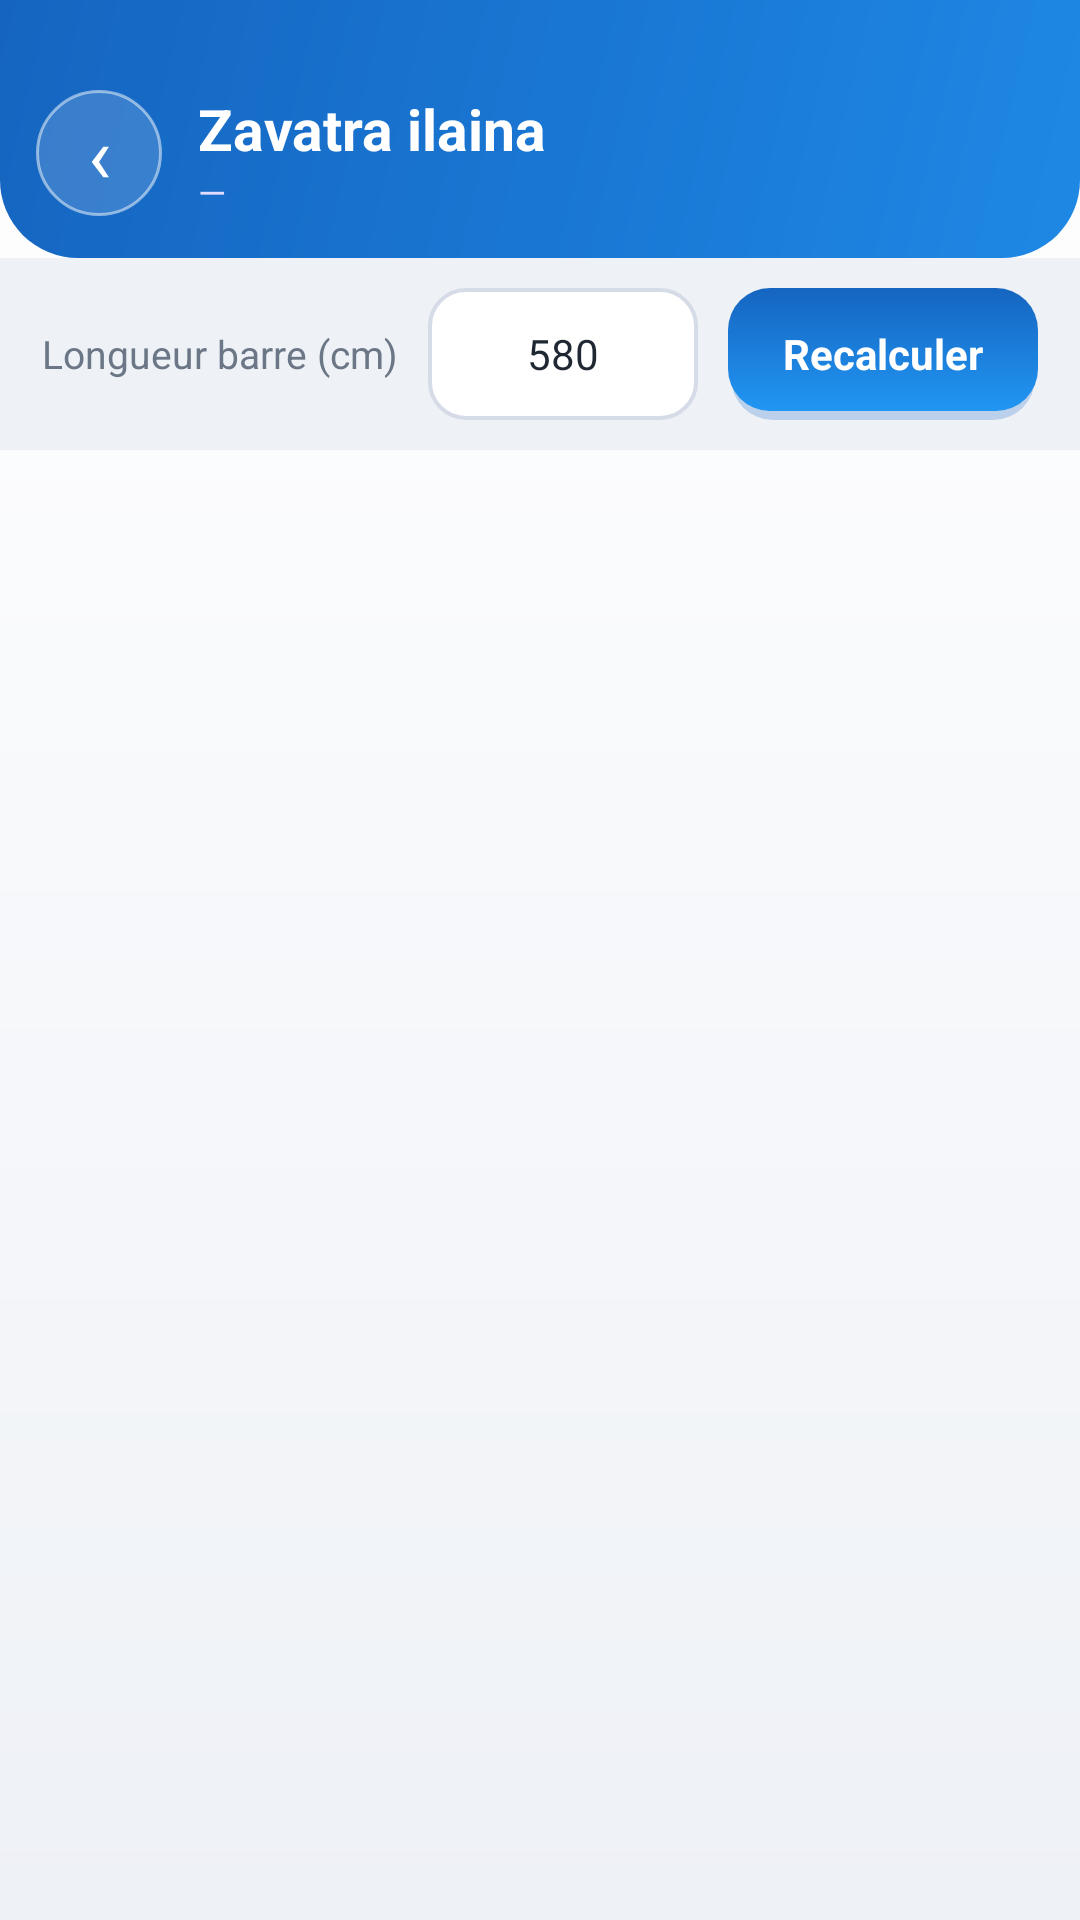

Layout XML and referenced resources for this Android screen:
<!-- AndroidManifest.xml: application theme Theme.AluManager -->
<!-- res/layout/activity_zavatra.xml -->
<?xml version="1.0" encoding="utf-8"?>
<LinearLayout xmlns:android="http://schemas.android.com/apk/res/android"
    android:layout_width="match_parent"
    android:layout_height="match_parent"
    android:background="@drawable/bg_space"
    android:orientation="vertical">

    <LinearLayout
        android:layout_width="match_parent"
        android:layout_height="wrap_content"
        android:background="@drawable/hero_bg"
        android:gravity="center_vertical"
        android:orientation="horizontal"
        android:paddingHorizontal="12dp"
        android:paddingTop="30dp"
        android:paddingBottom="14dp">

        <TextView
            android:id="@+id/btnBack"
            android:layout_width="42dp"
            android:layout_height="42dp"
            android:background="@drawable/avatar_circle"
            android:gravity="center"
            android:text="‹"
            android:textColor="#FFFFFF"
            android:textSize="26sp" />

        <LinearLayout
            android:layout_width="0dp"
            android:layout_height="wrap_content"
            android:layout_marginStart="12dp"
            android:layout_weight="1"
            android:orientation="vertical">

            <TextView
                android:layout_width="wrap_content"
                android:layout_height="wrap_content"
                android:text="Zavatra ilaina"
                android:textColor="#FFFFFF"
                android:textSize="19sp"
                android:textStyle="bold" />

            <TextView
                android:id="@+id/headerSub"
                android:layout_width="wrap_content"
                android:layout_height="wrap_content"
                android:text="—"
                android:textColor="#E0DCFF"
                android:textSize="12sp" />
        </LinearLayout>
    </LinearLayout>

    
    <LinearLayout
        android:layout_width="match_parent"
        android:layout_height="wrap_content"
        android:background="#EEF1F6"
        android:gravity="center_vertical"
        android:orientation="horizontal"
        android:paddingHorizontal="14dp"
        android:paddingVertical="10dp">

        <TextView
            android:layout_width="wrap_content"
            android:layout_height="wrap_content"
            android:text="Longueur barre (cm)"
            android:textColor="#6B7686"
            android:textSize="13sp" />

        <EditText
            android:id="@+id/barInput"
            android:layout_width="90dp"
            android:layout_height="44dp"
            android:layout_marginStart="10dp"
            android:background="@drawable/field_bg"
            android:gravity="center"
            android:inputType="number"
            android:text="580"
            android:textColor="#1F2733"
            android:textSize="14sp" />

        <TextView
            android:id="@+id/btnRecalc"
            android:layout_width="0dp"
            android:layout_height="44dp"
            android:layout_marginStart="10dp"
            android:layout_weight="1"
            android:background="@drawable/btn_primary"
            android:gravity="center"
            android:text="Recalculer"
            android:textColor="#FFFFFF"
            android:textSize="14sp"
            android:textStyle="bold" />
    </LinearLayout>

    <ScrollView
        android:layout_width="match_parent"
        android:layout_height="0dp"
        android:layout_weight="1"
        android:fillViewport="true"
        android:scrollbars="none">

        <LinearLayout
            android:id="@+id/content"
            android:layout_width="match_parent"
            android:layout_height="wrap_content"
            android:orientation="vertical"
            android:paddingHorizontal="12dp"
            android:paddingBottom="24dp" />
    </ScrollView>

</LinearLayout>
<!-- resources referenced by this layout -->
<resources>
  <!-- drawable avatar_circle (drawable) -->
  <?xml version="1.0" encoding="utf-8"?>
  <shape xmlns:android="http://schemas.android.com/apk/res/android" android:shape="oval">
      <solid android:color="#26FFFFFF" />
      <stroke android:width="1dp" android:color="#80FFFFFF" />
  </shape>
  <!-- drawable bg_space (drawable) -->
  <?xml version="1.0" encoding="utf-8"?>
  <shape xmlns:android="http://schemas.android.com/apk/res/android" android:shape="rectangle">
      <gradient
          android:angle="270"
          android:startColor="#FFFFFF"
          android:endColor="#EEF1F6" />
  </shape>
  <!-- drawable btn_primary (drawable) -->
  <?xml version="1.0" encoding="utf-8"?>
  <layer-list xmlns:android="http://schemas.android.com/apk/res/android">
      
      <item android:top="3dp" android:left="1dp" android:right="1dp">
          <shape android:shape="rectangle">
              <solid android:color="#3B1565C0" />
              <corners android:radius="14dp" />
          </shape>
      </item>
      
      <item android:bottom="3dp">
          <shape android:shape="rectangle">
              <gradient
                  android:angle="90"
                  android:startColor="#2196F3"
                  android:endColor="#1565C0" />
              <corners android:radius="14dp" />
          </shape>
      </item>
  </layer-list>
  <!-- drawable field_bg (drawable) -->
  <?xml version="1.0" encoding="utf-8"?>
  <shape xmlns:android="http://schemas.android.com/apk/res/android" android:shape="rectangle">
      <solid android:color="#FFFFFF" />
      <corners android:radius="12dp" />
      <stroke android:width="1.3dp" android:color="#D5DBE7" />
  </shape>
  <!-- drawable hero_bg (drawable) -->
  <?xml version="1.0" encoding="utf-8"?>
  <shape xmlns:android="http://schemas.android.com/apk/res/android" android:shape="rectangle">
      <gradient
          android:angle="135"
          android:startColor="#1E88E5"
          android:centerColor="#1976D2"
          android:endColor="#1565C0" />
      <corners
          android:bottomLeftRadius="26dp"
          android:bottomRightRadius="26dp" />
  </shape>
  <style name="Theme.AluManager" parent="Theme.MaterialComponents.Light.NoActionBar">
          <item name="colorPrimary">@color/neon_violet</item>
          <item name="colorPrimaryVariant">@color/neon_cyan</item>
          <item name="colorOnPrimary">#FFFFFF</item>
          <item name="colorAccent">@color/neon_cyan</item>
          <item name="android:windowBackground">@color/bg_deep</item>
          <item name="android:statusBarColor">@android:color/transparent</item>
          <item name="android:navigationBarColor">@color/bg_deep</item>
          <item name="android:windowLightStatusBar">false</item>
          <item name="android:colorBackground">@color/bg_deep</item>
      </style>
  <color name="neon_violet">#1565C0</color>
  <color name="neon_cyan">#1E88E5</color>
  <color name="bg_deep">#F4F6F9</color>
</resources>
